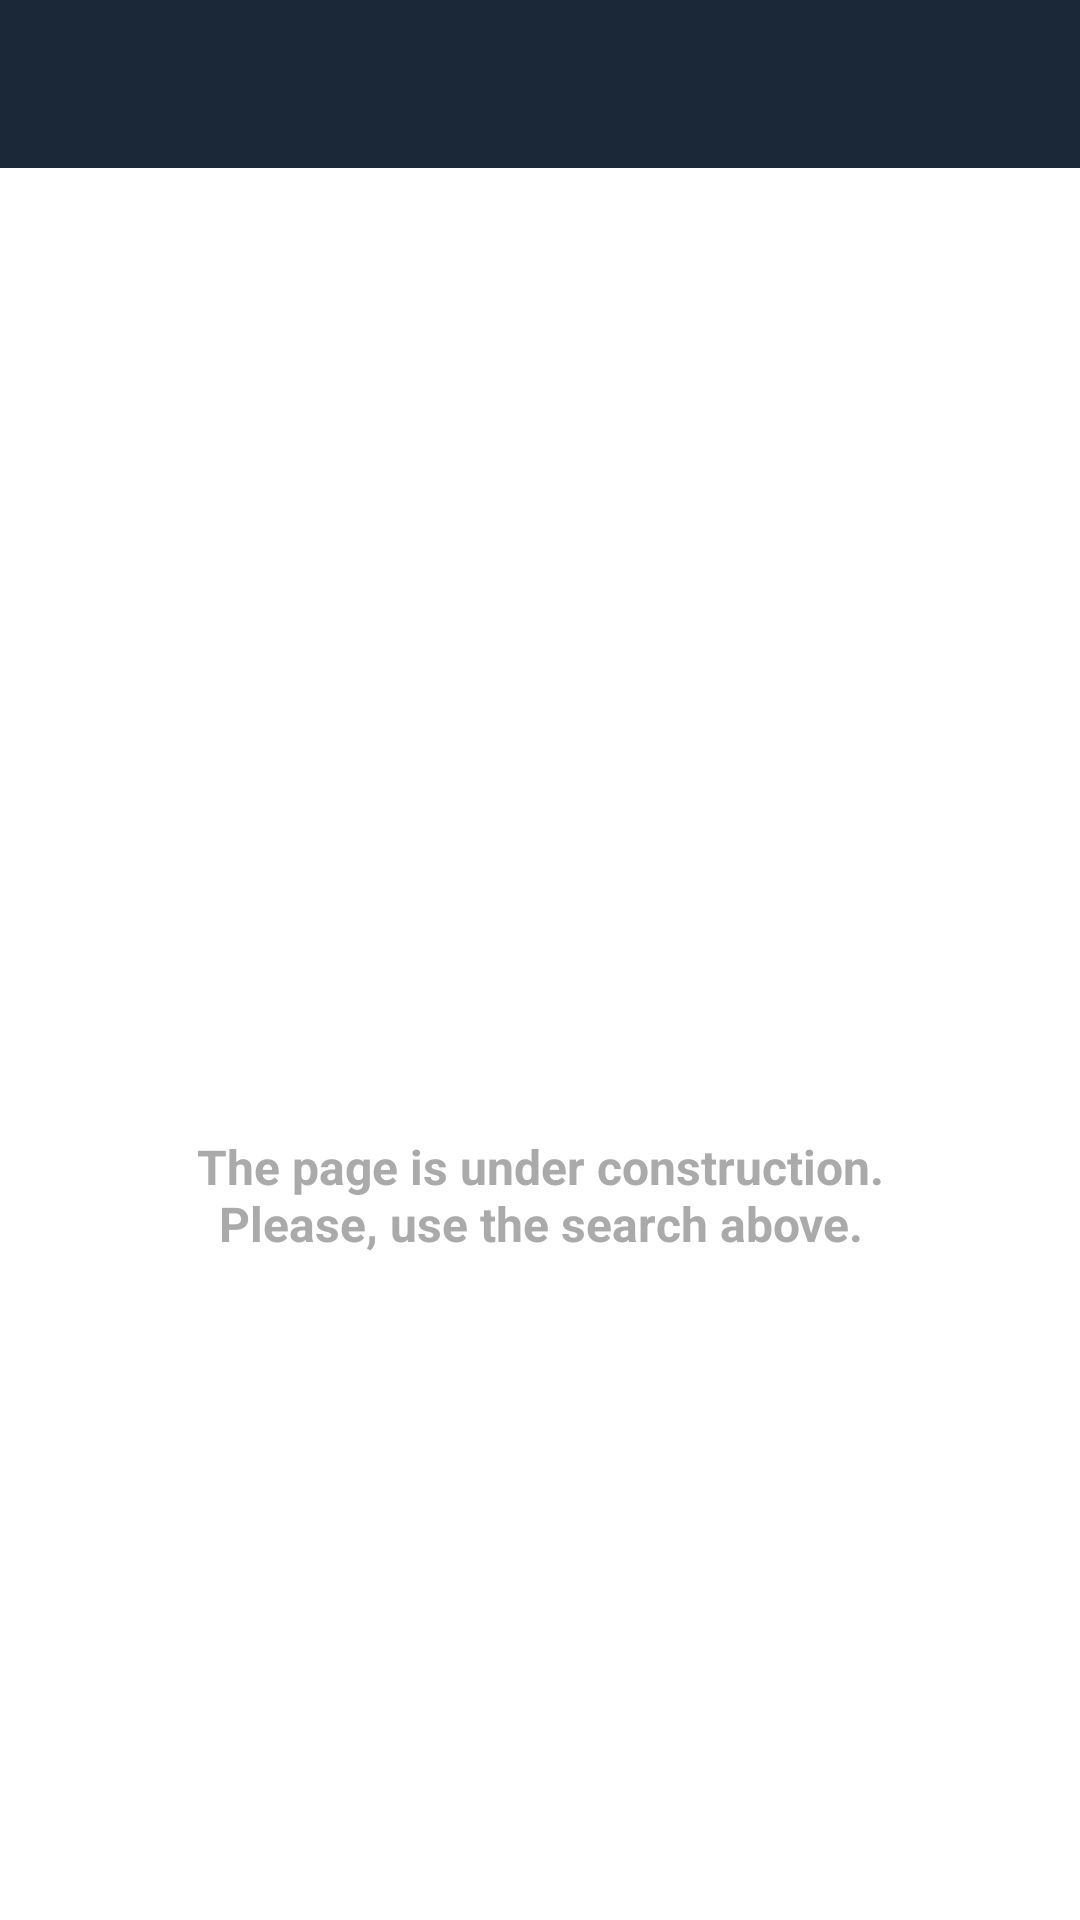

Produce the Android XML layout that renders to this screen, including the resource entries it uses.
<!-- AndroidManifest.xml: activity theme AppTheme -->
<!-- res/layout/activity_main.xml -->
<?xml version="1.0" encoding="utf-8"?>
<androidx.constraintlayout.widget.ConstraintLayout xmlns:android="http://schemas.android.com/apk/res/android"
    xmlns:app="http://schemas.android.com/apk/res-auto"
    xmlns:tools="http://schemas.android.com/tools"
    android:layout_width="match_parent"
    android:layout_height="match_parent"
    android:fitsSystemWindows="true">

    <com.google.android.material.appbar.AppBarLayout
        android:id="@+id/mainAppBar"
        android:layout_width="match_parent"
        android:layout_height="wrap_content"
        android:theme="@style/AppTheme.AppBarOverlay"
        app:layout_constraintEnd_toEndOf="parent"
        app:layout_constraintStart_toStartOf="parent"
        app:layout_constraintTop_toTopOf="parent">

        <androidx.appcompat.widget.Toolbar
            android:id="@+id/mainToolbar"
            android:layout_width="match_parent"
            android:layout_height="?attr/actionBarSize"
            android:background="?attr/colorPrimary"
            app:popupTheme="@style/AppTheme.PopupOverlay" />

    </com.google.android.material.appbar.AppBarLayout>

    <ImageView
        android:id="@+id/mainStubIcon"
        android:layout_width="96dp"
        android:layout_height="96dp"
        android:src="@drawable/ic_build_24dp"
        android:tint="@color/colorMainStub"
        app:layout_constraintBottom_toBottomOf="parent"
        app:layout_constraintEnd_toEndOf="parent"
        app:layout_constraintStart_toStartOf="parent"
        app:layout_constraintTop_toTopOf="parent"
        tools:ignore="ContentDescription" />

    <TextView
        android:layout_width="0dp"
        android:layout_height="wrap_content"
        android:layout_marginTop="10dp"
        android:gravity="center"
        android:text="@string/under_construction"
        android:textColor="@color/colorMainStub"
        android:textSize="16sp"
        android:textStyle="bold"
        app:layout_constraintEnd_toEndOf="parent"
        app:layout_constraintStart_toStartOf="parent"
        app:layout_constraintTop_toBottomOf="@id/mainStubIcon" />

    <LinearLayout
        android:layout_width="0dp"
        android:layout_height="wrap_content"
        android:background="@color/colorLightBackground"
        android:orientation="vertical"
        app:layout_constraintEnd_toEndOf="parent"
        app:layout_constraintStart_toStartOf="parent"
        app:layout_constraintTop_toBottomOf="@id/mainAppBar">

        <androidx.recyclerview.widget.RecyclerView
            android:id="@+id/mainSearchSuggestions"
            android:layout_width="match_parent"
            android:layout_height="match_parent"
            android:orientation="vertical"
            android:paddingStart="10dp"
            android:paddingEnd="10dp"
            app:layoutManager="androidx.recyclerview.widget.LinearLayoutManager"
            tools:listitem="@layout/item_search_suggestion" />
    </LinearLayout>

</androidx.constraintlayout.widget.ConstraintLayout>
<!-- res/layout/item_search_suggestion.xml (included above) -->
<?xml version="1.0" encoding="utf-8"?>
<androidx.constraintlayout.widget.ConstraintLayout xmlns:android="http://schemas.android.com/apk/res/android"
    xmlns:app="http://schemas.android.com/apk/res-auto"
    xmlns:tools="http://schemas.android.com/tools"
    android:layout_width="match_parent"
    android:layout_height="wrap_content"
    android:background="@color/colorLightBackground">

    <ImageView
        android:id="@+id/searchSuggestionThumbnail"
        android:layout_width="0dp"
        android:layout_height="0dp"
        app:layout_constraintBottom_toBottomOf="parent"
        app:layout_constraintDimensionRatio="8:3"
        app:layout_constraintStart_toStartOf="parent"
        app:layout_constraintTop_toTopOf="parent"
        app:layout_constraintWidth_percent="0.3"
        tools:ignore="ContentDescription"
        tools:src="@tools:sample/backgrounds/scenic" />

    <TextView
        android:id="@+id/searchSuggestionTitle"
        android:layout_width="0dp"
        android:layout_height="match_parent"
        android:layout_marginStart="@dimen/normal_margin"
        android:ellipsize="end"
        android:maxLines="1"
        android:textSize="18sp"
        android:textStyle="bold"
        app:layout_constraintEnd_toEndOf="parent"
        app:layout_constraintStart_toEndOf="@id/searchSuggestionThumbnail"
        app:layout_constraintTop_toTopOf="parent"
        tools:text="@tools:sample/lorem" />

    <TextView
        android:id="@+id/searchSuggestionPrice"
        android:layout_width="0dp"
        android:layout_height="match_parent"
        android:layout_marginTop="@dimen/small_margin"
        android:ellipsize="end"
        android:maxLines="1"
        app:layout_constraintEnd_toEndOf="parent"
        app:layout_constraintStart_toStartOf="@id/searchSuggestionTitle"
        app:layout_constraintTop_toBottomOf="@id/searchSuggestionTitle"
        tools:text="@tools:sample/lorem" />

</androidx.constraintlayout.widget.ConstraintLayout>
<!-- resources referenced by this layout -->
<resources>
  <color name="colorLightBackground">#F4F4F4</color>
  <color name="colorMainStub">#aaaaaa</color>
  <dimen name="normal_margin">10dp</dimen>
  <dimen name="small_margin">5dp</dimen>
  <string name="under_construction">The page is under construction.\nPlease, use the search above.</string>
  <style name="AppTheme.AppBarOverlay" parent="ThemeOverlay.AppCompat.Dark.ActionBar" />
  <style name="AppTheme.PopupOverlay" parent="ThemeOverlay.AppCompat.Light" />
  <style name="AppTheme" parent="Theme.MaterialComponents.Light.NoActionBar">
          <item name="colorPrimary">@color/colorPrimary</item>
          <item name="colorPrimaryDark">@color/colorPrimaryDark</item>
          <item name="colorAccent">@color/colorAccent</item>
          <item name="windowActionBar">false</item>
          <item name="windowNoTitle">true</item>
      </style>
  <color name="colorPrimary">#1B2838</color>
  <color name="colorPrimaryDark">#171A21</color>
  <color name="colorAccent">#55A1CC</color>
</resources>
